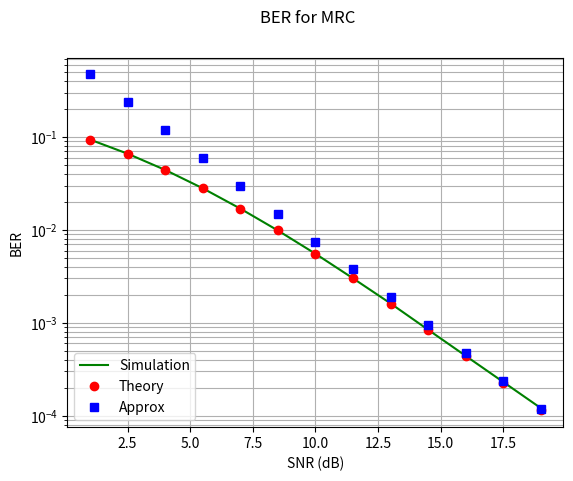

Source code (Python):
import numpy as np
import matplotlib.pyplot as plt
import numpy.random as nr

blockLength = 10000;
nBlocks = 1000;
Nr = 2;
SNRdB = np.arange(1.0,20.0,1.5);
BER = np.zeros(len(SNRdB));
BERt = np.zeros(len(SNRdB));
SNR = 10**(SNRdB/10);



for blk in range(nBlocks):
    h=(nr.normal(0.0,1.0,(Nr,blockLength))+1j*nr.normal(0.0,1.0,(Nr,blockLength)))/np.sqrt(2);
    noise=nr.normal(0.0,1.0,(Nr,blockLength))+1j*nr.normal(0.0,1.0,(Nr,blockLength));
    Sym=2*nr.randint(2,size=blockLength)-1;
    for K in range(len(SNRdB)):
        TxBits = np.sqrt(SNR[K])*Sym;
        RxBits=h*TxBits+noise;
        MRCout=np.sum(np.conj(h)*RxBits,axis=0);
        DecBits=2*(np.real(MRCout)>0)-1;
        BER[K]=BER[K]+np.sum(DecBits!=Sym);


BER = BER/blockLength/nBlocks;
lam = np.sqrt(SNR/(2+SNR));
BERt = 1/4*(1-lam)**2 * (2 + lam);
BERa = 3/4/SNR**2;
plt.yscale('log')
plt.plot(SNRdB, BER,'g-');
plt.plot(SNRdB, BERt,'ro');
plt.plot(SNRdB, BERa,'bs');
plt.grid(1,which='both')
plt.suptitle('BER for MRC')
plt.legend(["Simulation", "Theory","Approx"], loc ="lower left");
plt.xlabel('SNR (dB)')
plt.ylabel('BER') 
plt.savefig('BER for MRC.png', dpi = 300)